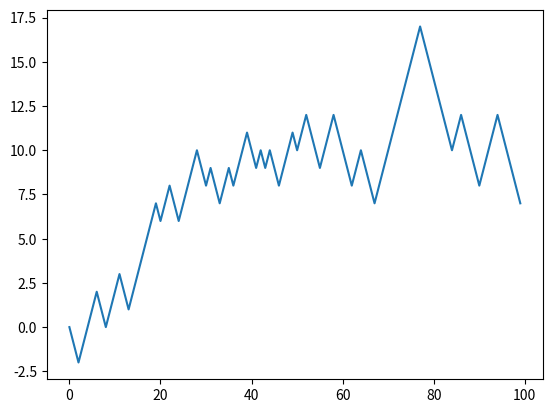

Recreate this plot in Python.
import random
import matplotlib.pyplot as plt

#implementing with for loop 
position = 0
walk = [position]
steps = 1000

for i in range(steps):
    step = 1 if random.randint(0, 1) else -1
    position += step
    walk.append(position)

plt.plot(walk[:100])
plt.show()


